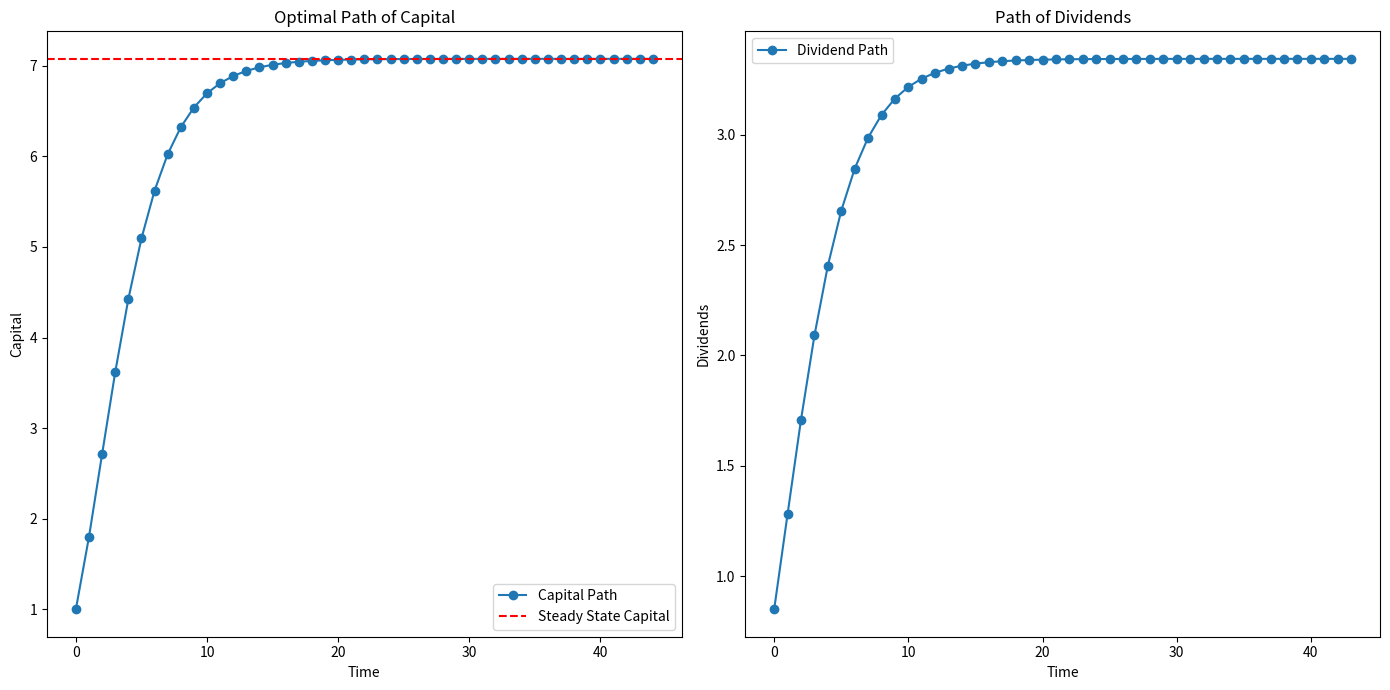

The matplotlib source for this figure:
# Simulation of optimal path in case of frictions
import math
import numpy as np
import matplotlib.pyplot as plt
import pandas as pd

# Given values
l = 0.5  # Leverage
R_f = 1.04  # Risk-free rate
delta = 0.07  # Depreciation rate

# Calculate p using the given formula
p = (l * R_f) / (1 - delta)
p


# Given parameters
beta = 0.956
R_f = 1.04
delta = 0.07
alpha = 0.70
Z = 1
mu = 1  # Since 1 - mu = 0.25
l = 0.5
k_0 = 1


# Transition function and policy function for capital and dividends
def transition_and_policy(k_0, Z, mu, alpha, beta, delta, R_f, l):
    k_1 = (
        (Z * mu * k_0**alpha * (1 - delta))
        / (l * R_f)
        * (alpha * beta)
        / (1 - l * alpha * beta)
    )
    d_0 = (
        (Z * mu * k_0**alpha * (1 - delta))
        / (l * R_f)
        * (1 - alpha * beta)
        / (1 - l * alpha * beta)
        * beta
    )
    k_hat = (
        (Z * mu * (1 - delta)) / (l * R_f) * (alpha * beta) / (1 - l * alpha * beta)
    ) ** (1 / (1 - alpha))
    return k_1, d_0, k_hat


# Simulate the path to steady state
k_path = [k_0]
d_path = []
k_current = k_0
while True:
    k_next, d_current, k_hat = transition_and_policy(
        k_current, Z, mu, alpha, beta, delta, R_f, l
    )
    k_path.append(k_next)
    d_path.append(d_current)
    if np.abs(k_next - k_current) < 1e-6:  # Convergence criterion
        break
    k_current = k_next

# Plotting
plt.figure(figsize=(14, 7))

plt.subplot(1, 2, 1)
plt.plot(k_path, "-o", label="Capital Path")
plt.axhline(y=k_hat, color="r", linestyle="--", label="Steady State Capital")
plt.title("Optimal Path of Capital")
plt.xlabel("Time")
plt.ylabel("Capital")
plt.legend()

plt.subplot(1, 2, 2)
plt.plot(d_path, "-o", label="Dividend Path")
plt.title("Path of Dividends")
plt.xlabel("Time")
plt.ylabel("Dividends")
plt.legend()

plt.tight_layout()
plt.show()

# Adjusting the simulation data list lengths
k_path_adjusted = k_path[:-1]  # Remove the last k value to match the lengths

# Recreate the DataFrame with the adjusted data
simulation_data_adjusted = pd.DataFrame(
    {
        "Time": range(len(k_path_adjusted)),
        "Capital": k_path_adjusted,
        "Dividends": d_path,
    }
)

# Save the adjusted data to a CSV file for LaTeX/TikZ plotting
# csv_file_path_adjusted = "simulation.csv"
# simulation_data_adjusted.to_csv(csv_file_path_adjusted, index=False)

# csv_file_path_adjusted
